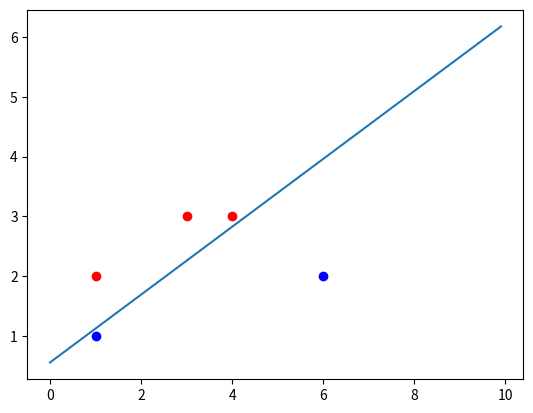

Recreate this plot in Python.
import numpy as np
import matplotlib.pyplot as plt

class logist:
    def __init__(self,a=1,c=None,max_iter=9999):
        self.w = None
        self.a = a
        self.c = c
        self.max_iter = max_iter

    def sigmoid(self,x):
        x = np.array(x)
        return np.exp(x.dot(self.w))/(1+np.exp(x.dot(self.w)))

    def expand_b_for_x(self,x):
        x = np.array(x)
        if len(x.shape)==1:
            x = np.concatenate((x,np.array([1])))
        else:
            x = np.concatenate((x,np.ones(len(x)).reshape(len(x), 1)),axis=1)
        return x

    def fit(self,x,y):
        x = self.expand_b_for_x(x)
        self.w = np.zeros(len(x[0]))
        grade = [999,999,999]
        iter = 0
        while (np.abs(grade) * self.a).any() > self.c and iter <= self.max_iter:
            grade = np.sum(x * (y - self.sigmoid(x)).reshape(len(y), 1), axis=0)
            deta_w = grade * self.a
            self.w += deta_w
            iter += 1
        return

    def predict(self,x):
        x = self.expand_b_for_x(x)
        return self.sigmoid(x)

def main():
    x = [[3,3],[4,3],[1,1],[1,2],[6,2]]
    y = [1,1,0,1,0]
    logist_classer = logist(a=1,c=0.6,max_iter=20)
    logist_classer.fit(x,y)
    print(logist_classer.w)
    print(logist_classer.predict(x))
    positive_ =  np.array(x)[np.array(y) == 1]
    negetive_ = np.array(x)[np.array(y) == 0]
    plt.scatter([k[0] for k in positive_],[k[1] for k in positive_],c='r',label='1')
    plt.scatter([k[0] for k in negetive_], [k[1] for k in negetive_],c='b',label='0')
    x_ = np.arange(0, 10, 0.1)
    y_ = -(logist_classer.w[0] * x_ + logist_classer.w[-1]) / logist_classer.w[1]
    plt.plot(x_, y_)
    plt.show()

if __name__ == '__main__':
    main()